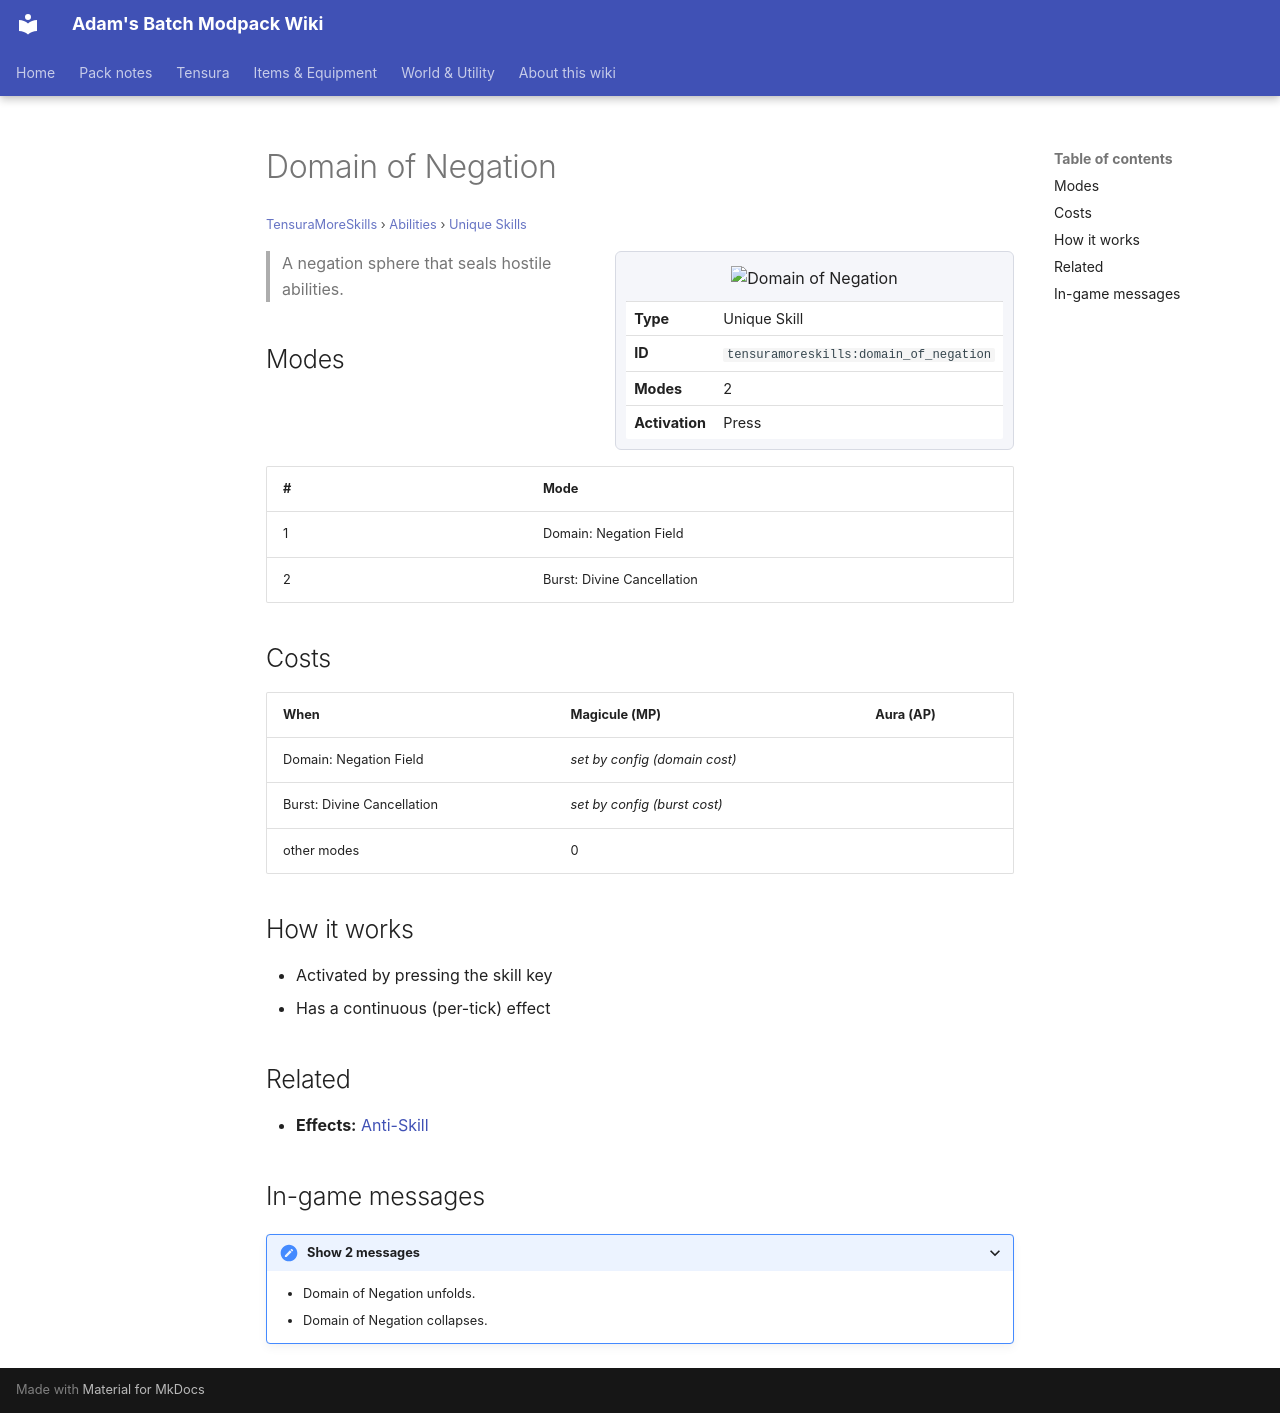

repository: Proteus-Nell/Adams-Batch-MC-Modpack-Wiki · page: tensura-more-skills/abilities/unique-skills/domain-of-negation/index.html · generator: mkdocs

# Domain of Negation

<small>[TensuraMoreSkills](../../index.md) &rsaquo; [Abilities](../index.md) &rsaquo; [Unique Skills](index.md)</small>

<div class="infobox" markdown>

![Domain of Negation](../../../assets/icons/tensuramoreskills/skill/domain_of_negation.png)

| | |
|---|---|
| **Type** | Unique Skill |
| **ID** | `tensuramoreskills:domain_of_negation` |
| **Modes** | 2 |
| **Activation** | Press |

</div>

> A negation sphere that seals hostile abilities.

## Modes

| # | Mode |
|---|---|
| 1 | Domain: Negation Field |
| 2 | Burst: Divine Cancellation |

## Costs

| When | Magicule (MP) | Aura (AP) |
|---|---|---|
| Domain: Negation Field | *set by config (domain cost)* |  |
| Burst: Divine Cancellation | *set by config (burst cost)* |  |
| other modes | 0 |  |

## How it works

- Activated by pressing the skill key
- Has a continuous (per-tick) effect

## Related

- **Effects:** [Anti-Skill](../../../tensura-reincarnated/effects/anti-skill.md)

## In-game messages

<details markdown><summary>Show 2 messages</summary>

- Domain of Negation unfolds.
- Domain of Negation collapses.

</details>
